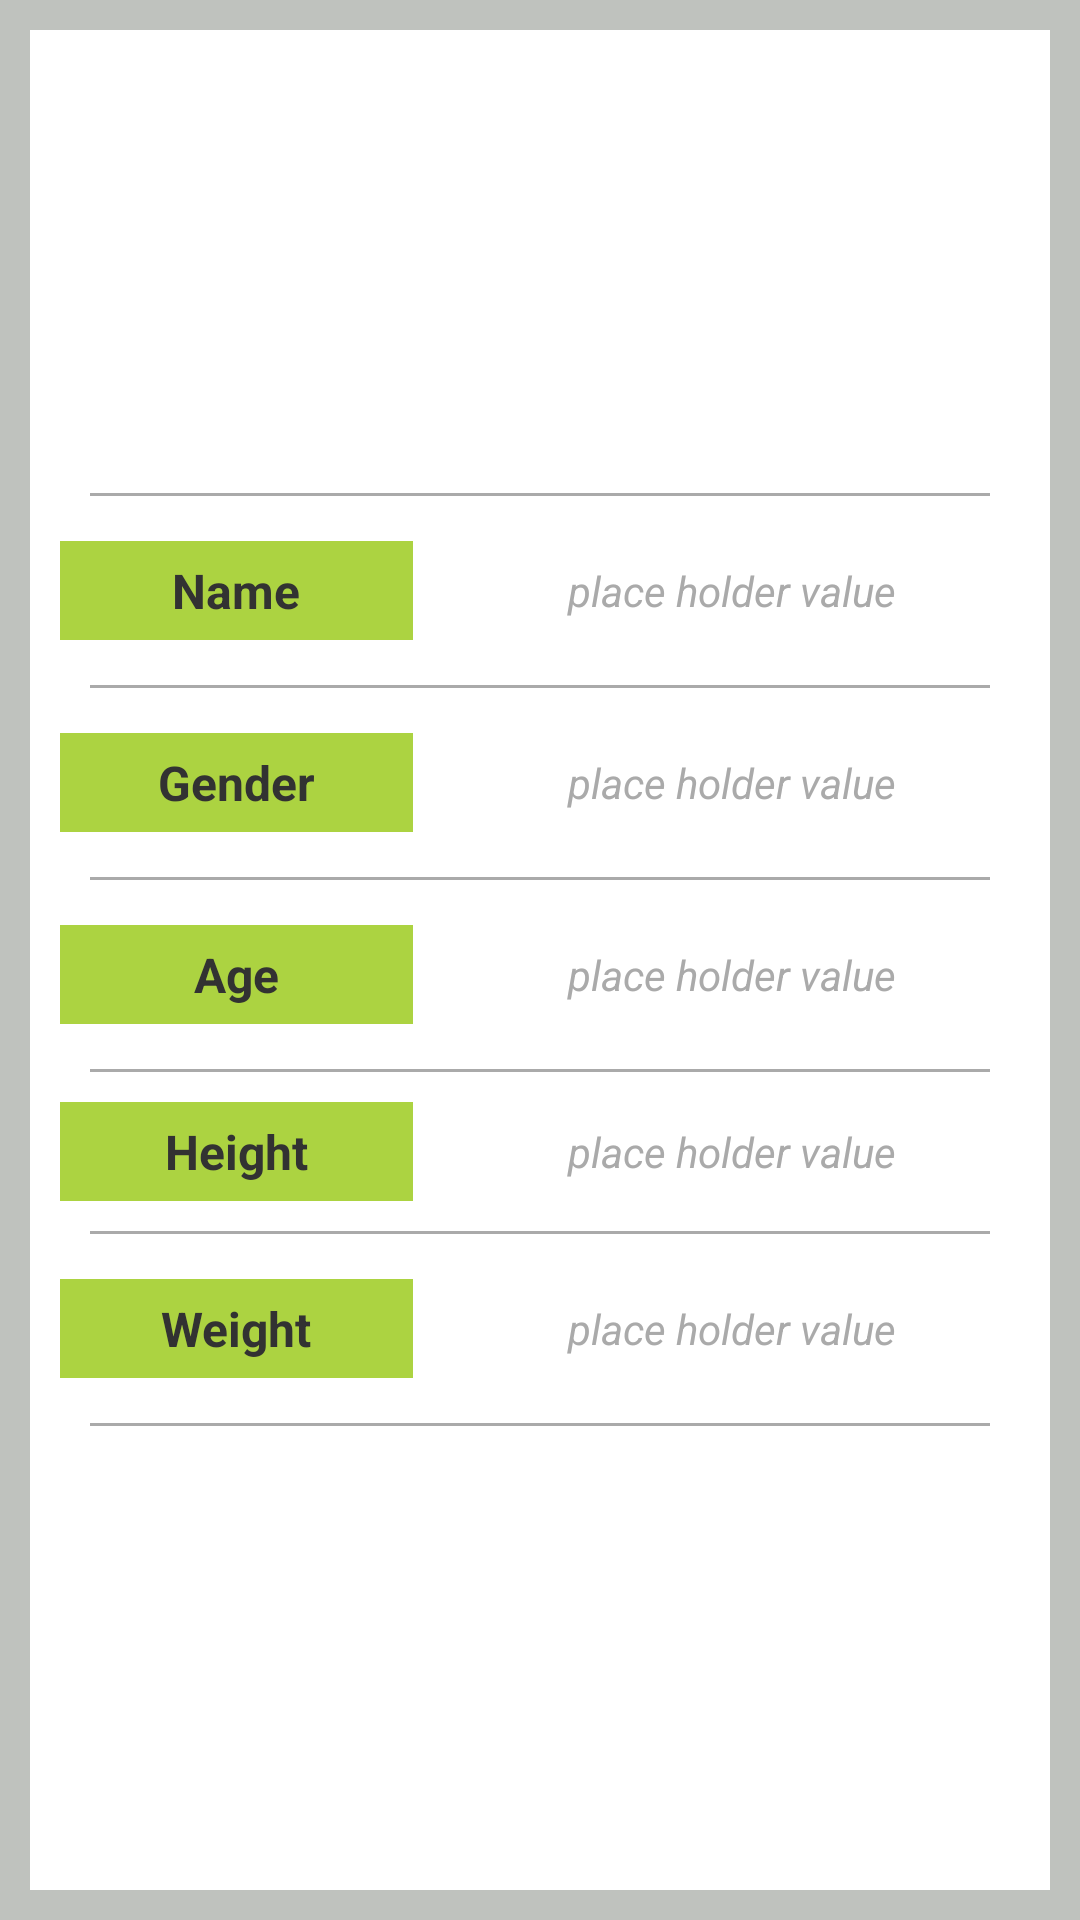

Reconstruct the res/layout file that produces this screen, plus the resources it refers to.
<!-- AndroidManifest.xml: application theme AppTheme -->
<!-- res/layout/activity_profile.xml -->
<?xml version="1.0" encoding="utf-8"?>
<RelativeLayout xmlns:android="http://schemas.android.com/apk/res/android"
    android:layout_width="match_parent"
    android:layout_height="match_parent"
    android:background="@color/listbackground" >

    <TableLayout
        android:id="@+id/profileTable"
        android:layout_width="match_parent"
        android:layout_height="match_parent"
        android:layout_marginBottom="10dp"
        android:layout_marginLeft="10dp"
        android:layout_marginRight="10dp"
        android:layout_marginTop="10dp"
        android:background="@color/carditem"
        android:gravity="center" >

        <View
            android:layout_width="match_parent"
            android:layout_height="1dp"
            android:layout_marginLeft="20dp"
            android:layout_marginRight="20dp"
            android:background="@android:color/darker_gray" />

        <TableRow
            android:layout_marginBottom="15dp"
            android:gravity="center"
            android:paddingTop="15dp" >

            <TextView
                android:layout_width="35dp"
                android:layout_height="33dp"
                android:layout_gravity="center_vertical"
                android:layout_marginLeft="10dp"
                android:layout_weight="1"
                android:background="@color/lightgreen"
                android:gravity="center"
                android:text="Name"
                android:textSize="16sp"
                android:textStyle="bold" >
            </TextView>

            <TextView
                android:id="@+id/userName"
                android:layout_height="33dp"
                android:layout_marginLeft="10dp"
                android:layout_marginRight="10dp"
                android:layout_weight="1"
                android:drawableRight="@drawable/edit_pencil"
                android:gravity="center"
                android:text="place holder value"
                android:textColor="@android:color/darker_gray"
                android:textSize="14sp"
                android:textStyle="italic" >
            </TextView>
        </TableRow>

        <View
            android:layout_width="match_parent"
            android:layout_height="1dp"
            android:layout_marginLeft="20dp"
            android:layout_marginRight="20dp"
            android:background="@android:color/darker_gray" />

        <TableRow
            android:layout_marginBottom="15dp"
            android:gravity="center"
            android:paddingTop="15dp" >

            <TextView
                android:layout_width="35dp"
                android:layout_height="33dp"
                android:layout_gravity="center_vertical"
                android:layout_marginLeft="10dp"
                android:layout_weight="1"
                android:background="@color/lightgreen"
                android:gravity="center"
                android:text="Gender"
                android:textSize="16sp"
                android:textStyle="bold" >
            </TextView>

            <TextView
                android:id="@+id/gender"
                android:layout_height="33dp"
                android:layout_marginLeft="10dp"
                android:layout_marginRight="10dp"
                android:layout_weight="1"
                android:drawableRight="@drawable/edit_pencil"
                android:gravity="center"
                android:text="place holder value"
                android:textColor="@android:color/darker_gray"
                android:textSize="14sp"
                android:textStyle="italic" >
            </TextView>
        </TableRow>

        <View
            android:layout_width="match_parent"
            android:layout_height="1dp"
            android:layout_marginLeft="20dp"
            android:layout_marginRight="20dp"
            android:background="@android:color/darker_gray" />

        <TableRow
            android:layout_marginBottom="15dp"
            android:gravity="center"
            android:paddingTop="15dp" >

            <TextView
                android:layout_width="35dp"
                android:layout_height="33dp"
                android:layout_gravity="center_vertical"
                android:layout_marginLeft="10dp"
                android:layout_weight="1"
                android:background="@color/lightgreen"
                android:gravity="center"
                android:text="Age"
                android:textSize="16sp"
                android:textStyle="bold" >
            </TextView>

            <TextView
                android:id="@+id/ageCalculator"
                android:layout_height="33dp"
                android:layout_marginLeft="10dp"
                android:layout_marginRight="10dp"
                android:layout_weight="1"
                android:drawableRight="@drawable/edit_pencil"
                android:gravity="center"
                android:text="place holder value"
                android:textColor="@android:color/darker_gray"
                android:textSize="14sp"
                android:textStyle="italic" >
            </TextView>
        </TableRow>

        <View
            android:layout_width="match_parent"
            android:layout_height="1dp"
            android:layout_marginLeft="20dp"
            android:layout_marginRight="20dp"
            android:background="@android:color/darker_gray" />

        <TableRow
            android:layout_marginBottom="10dp"
            android:gravity="center"
            android:paddingTop="10dp" >

            <TextView
                android:layout_width="35dp"
                android:layout_height="33dp"
                android:layout_gravity="center_vertical"
                android:layout_marginLeft="10dp"
                android:layout_weight="1"
                android:background="@color/lightgreen"
                android:gravity="center"
                android:text="Height"
                android:textSize="16sp"
                android:textStyle="bold" />

            <TextView
                android:id="@+id/height"
                android:layout_height="33dp"
                android:layout_marginLeft="10dp"
                android:layout_marginRight="10dp"
                android:layout_weight="1"
                android:drawableRight="@drawable/edit_pencil"
                android:gravity="center"
                android:text="place holder value"
                android:textColor="@android:color/darker_gray"
                android:textSize="14sp"
                android:textStyle="italic" >
            </TextView>
        </TableRow>

        <View
            android:layout_width="match_parent"
            android:layout_height="1dp"
            android:layout_marginLeft="20dp"
            android:layout_marginRight="20dp"
            android:background="@android:color/darker_gray" />

        <TableRow
            android:layout_marginBottom="15dp"
            android:gravity="center"
            android:paddingTop="15dp" >

            <TextView
                android:layout_width="35dp"
                android:layout_height="33dp"
                android:layout_gravity="center_vertical"
                android:layout_marginLeft="10dp"
                android:layout_weight="1"
                android:background="@color/lightgreen"
                android:gravity="center"
                android:text="Weight"
                android:textSize="16sp"
                android:textStyle="bold" >
            </TextView>

            <TextView
                android:id="@+id/weight"
                android:layout_height="33dp"
                android:layout_marginLeft="10dp"
                android:layout_marginRight="10dp"
                android:layout_weight="1"
                android:drawableRight="@drawable/edit_pencil"
                android:gravity="center"
                android:text="place holder value"
                android:textColor="@android:color/darker_gray"
                android:textSize="14sp"
                android:textStyle="italic" >
            </TextView>
        </TableRow>

        <View
            android:layout_width="match_parent"
            android:layout_height="1dp"
            android:layout_marginLeft="20dp"
            android:layout_marginRight="20dp"
            android:background="@android:color/darker_gray" />
    </TableLayout>

</RelativeLayout>
<!-- resources referenced by this layout -->
<resources>
  <color name="carditem">#FFFFFF</color>
  <color name="lightgreen">#FFACD341</color>
  <color name="listbackground"> #BFC2BE</color>
  <style name="AppTheme" parent="@style/_AppTheme" />
  <style name="EditTextAppTheme" parent="android:Widget.EditText">
          <item name="android:background">@drawable/apptheme_edit_text_holo_light</item>
          <item name="android:textColor">#000000</item>
      </style>
  <style name="AutoCompleteTextViewAppTheme" parent="android:Widget.AutoCompleteTextView">
          <item name="android:dropDownSelector">@drawable/apptheme_list_selector_holo_light</item>
          <item name="android:background">@drawable/apptheme_edit_text_holo_light</item>
          <item name="android:textColor">#000000</item>
      </style>
  <style name="CheckBoxAppTheme" parent="android:Widget.CompoundButton.CheckBox">
          <item name="android:button">@drawable/apptheme_btn_check_holo_light</item>
      </style>
  <style name="RadioButtonAppTheme" parent="android:Widget.CompoundButton.RadioButton">
          <item name="android:button">@drawable/apptheme_btn_radio_holo_light</item>
      </style>
  <style name="ButtonAppTheme" parent="android:Widget.Button">
          <item name="android:background">@drawable/apptheme_btn_default_holo_light</item>
          <item name="android:minHeight">48dip</item>
          <item name="android:minWidth">64dip</item>
          <item name="android:textColor">#000000</item>
      </style>
  <style name="ImageButtonAppTheme" parent="android:Widget.ImageButton">
          <item name="android:background">@drawable/apptheme_btn_default_holo_light</item>
      </style>
  <style name="SpinnerAppTheme" parent="android:Widget.Spinner">
          <item name="android:background">@drawable/apptheme_spinner_background_holo_light</item>
          <item name="android:dropDownSelector">@drawable/apptheme_list_selector_holo_light</item>
      </style>
  <style name="SpinnerDropDownItemAppTheme" parent="android:Widget.DropDownItem.Spinner">
          <item name="android:checkMark">@drawable/apptheme_btn_radio_holo_light</item>
      </style>
  <style name="RatingBarAppTheme" parent="android:Widget.RatingBar">
          <item name="android:progressDrawable">@drawable/apptheme_ratingbar_full_holo_light</item>
          <item name="android:indeterminateDrawable">@drawable/apptheme_ratingbar_full_holo_light</item>
      </style>
  <style name="RatingBarBigAppTheme">
          <item name="android:progressDrawable">@drawable/apptheme_ratingbar_holo_light</item>
          <item name="android:indeterminateDrawable">@drawable/apptheme_ratingbar_holo_light</item>
          <item name="android:minHeight">35dip</item>
          <item name="android:maxHeight">35dip</item>
      </style>
  <style name="RatingBarSmallAppTheme">
          <item name="android:progressDrawable">@drawable/apptheme_ratingbar_small_holo_light</item>
          <item name="android:indeterminateDrawable">@drawable/apptheme_ratingbar_small_holo_light</item>
          <item name="android:minHeight">16dip</item>
          <item name="android:maxHeight">16dip</item>
      </style>
  <style name="ToggleAppTheme" parent="android:Widget.Button.Toggle">
          <item name="android:background">@drawable/apptheme_btn_toggle_holo_light</item>
          <item name="android:minHeight">48dip</item>
          <item name="android:textColor">#000000</item>
      </style>
  <style name="ListViewAppTheme" parent="android:Widget.ListView">
          <item name="android:listSelector">@drawable/apptheme_list_selector_holo_light</item>
      </style>
  <style name="ListViewAppTheme.White" parent="android:Widget.ListView.White">
          <item name="android:listSelector">@drawable/apptheme_list_selector_holo_light</item>
      </style>
  <style name="SpinnerItemAppTheme" parent="android:TextAppearance.Widget.TextView.SpinnerItem">
          <item name="android:textColor">#000000</item>
      </style>
</resources>
